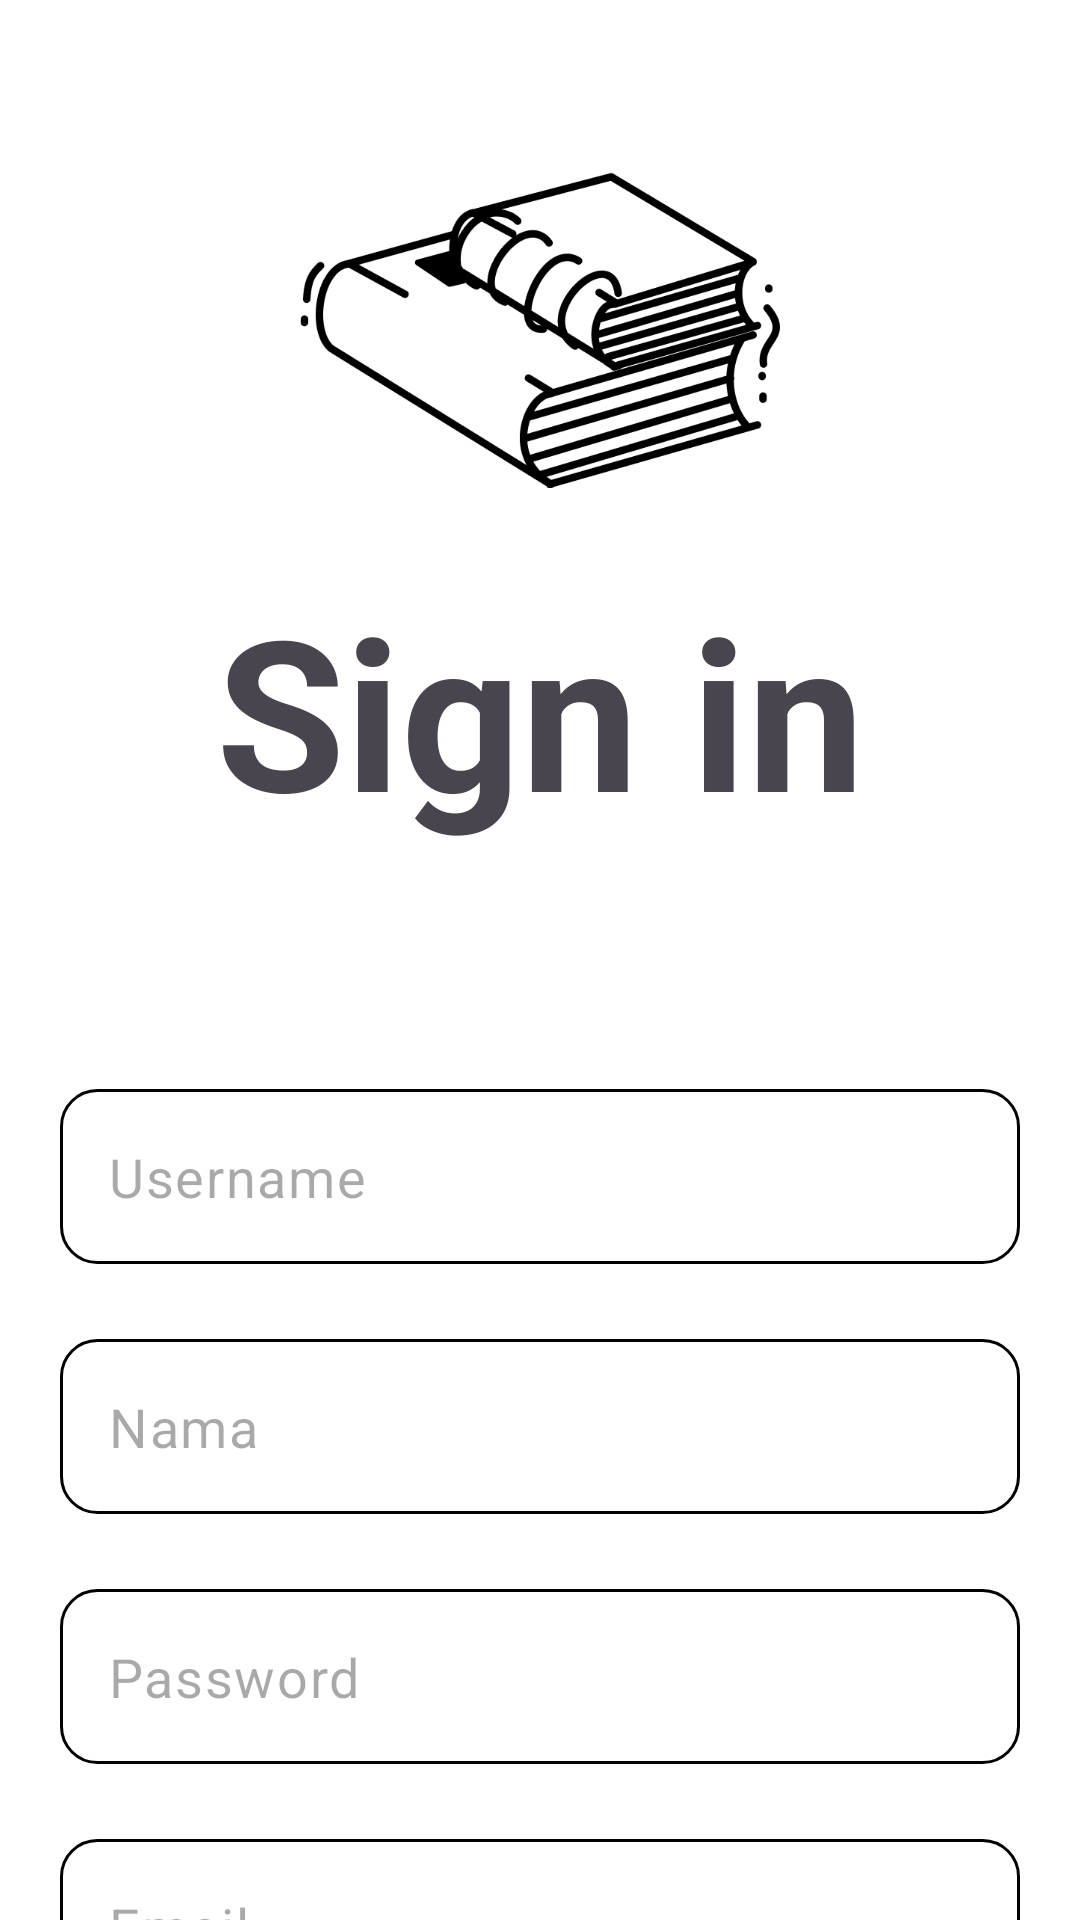

Layout XML and referenced resources for this Android screen:
<!-- AndroidManifest.xml: application theme Theme.BookVerse -->
<!-- res/layout/activity_signin.xml -->
<?xml version="1.0" encoding="utf-8"?>
<androidx.constraintlayout.widget.ConstraintLayout xmlns:android="http://schemas.android.com/apk/res/android"
    xmlns:app="http://schemas.android.com/apk/res-auto"
    xmlns:tools="http://schemas.android.com/tools"
    android:id="@+id/main"
    android:layout_width="match_parent"
    android:layout_height="match_parent"
    android:background="@color/white"
    tools:context=".LoginActivity">

    
    
    
    
    
    
    
    

    <ImageView
        android:id="@+id/logo"
        app:layout_constraintStart_toStartOf="parent"
        app:layout_constraintEnd_toEndOf="parent"
        app:layout_constraintTop_toTopOf="parent"
        android:layout_width="160dp"
        android:layout_height="160dp"
        android:layout_marginTop="30dp"
        android:scaleType="centerInside"
        android:src="@drawable/logo_light"
        />

    <TextView
        android:id="@+id/titleLogin"
        android:layout_width="wrap_content"
        android:layout_height="wrap_content"
        android:text="@string/SignIn"
        android:textSize="70sp"
        android:textStyle="bold"
        app:layout_constraintEnd_toEndOf="parent"
        app:layout_constraintStart_toStartOf="parent"
        app:layout_constraintTop_toBottomOf="@+id/logo" />

    <LinearLayout
        android:id="@+id/layoutInput"
        android:layout_width="match_parent"
        android:layout_height="wrap_content"
        app:layout_constraintStart_toStartOf="parent"
        app:layout_constraintEnd_toEndOf="parent"
        android:orientation="vertical"
        android:padding="20dp"
        android:layout_marginTop="55dp"
        app:layout_constraintTop_toBottomOf="@+id/titleLogin"
        >


        <com.google.android.material.textfield.TextInputLayout
            android:layout_width="match_parent"
            android:layout_height="wrap_content"
            android:id="@+id/txtfield1"
            android:layout_marginTop="5dp"
            app:layout_constraintTop_toBottomOf="@+id/labelUsername"
            app:hintEnabled="false"
            >
            <EditText
                android:id="@+id/etUsername"
                android:layout_width="match_parent"
                android:layout_height="wrap_content"
                android:inputType="text"
                android:hint="@string/Username"
                android:autofillHints="username"
                android:textColor="@color/black"
                android:textSize="18sp"
                android:background="@drawable/rounded_edittext"
                />
        </com.google.android.material.textfield.TextInputLayout>

        <com.google.android.material.textfield.TextInputLayout
            android:layout_width="match_parent"
            android:layout_height="wrap_content"
            android:layout_marginTop="25dp"
            android:id="@+id/txtfield2"
            app:hintEnabled="false"
            app:layout_constraintTop_toBottomOf="@+id/labelPassword">
            <EditText
                android:id="@+id/etNama"
                android:layout_width="match_parent"
                android:layout_height="wrap_content"
                android:hint="@string/nama"
                android:autofillHints="name"
                android:inputType="textPassword"
                android:textColor="@color/black"
                android:textSize="18sp"
                android:background="@drawable/rounded_edittext"
                />
        </com.google.android.material.textfield.TextInputLayout>


        <com.google.android.material.textfield.TextInputLayout
            android:layout_width="match_parent"
            android:layout_height="wrap_content"
            android:layout_marginTop="25dp"
            android:id="@+id/txtfield3"
            app:hintEnabled="false"
            app:layout_constraintTop_toBottomOf="@+id/labelPassword">
            <EditText
                android:id="@+id/etPassword"
                android:layout_width="match_parent"
                android:layout_height="wrap_content"
                android:hint="@string/Password"
                android:autofillHints="password"
                android:inputType="textPassword"
                android:textColor="@color/black"
                android:textSize="18sp"
                android:background="@drawable/rounded_edittext"
                />
        </com.google.android.material.textfield.TextInputLayout>

        <com.google.android.material.textfield.TextInputLayout
            android:layout_width="match_parent"
            android:layout_height="wrap_content"
            android:layout_marginTop="25dp"
            android:id="@+id/txtfield4"
            app:hintEnabled="false"
            app:layout_constraintTop_toBottomOf="@+id/labelPassword">
            <EditText
                android:id="@+id/etEmail"
                android:layout_width="match_parent"
                android:layout_height="wrap_content"
                android:hint="@string/Email"
                android:autofillHints="emailAddress"
                android:inputType="textEmailAddress"
                android:textColor="@color/black"
                android:textSize="18sp"
                android:background="@drawable/rounded_edittext"
                />
        </com.google.android.material.textfield.TextInputLayout>


        <LinearLayout
            android:id="@+id/link"
            android:orientation="horizontal"
            android:layout_width="match_parent"
            android:layout_height="wrap_content">

            <TextView
                android:id="@+id/labelTextLogin"
                android:layout_marginTop="5dp"
                android:layout_width="wrap_content"
                android:layout_height="wrap_content"
                android:text="@string/textSignIn"
                android:textSize="20sp"
                />

            <TextView
                android:id="@+id/linkSignIn"
                android:layout_marginTop="5dp"
                android:layout_marginStart="10dp"
                android:layout_marginEnd="5dp"
                android:layout_width="wrap_content"
                android:layout_height="wrap_content"
                android:text="@string/Login"
                android:textSize="20sp"
                android:textStyle="bold"
                />

        </LinearLayout>



    </LinearLayout>

    
    
    
    
    
    
    
    
    
    
    
    
    
    

    <com.google.android.material.button.MaterialButton
        android:id="@+id/btnLogin"
        app:layout_constraintStart_toStartOf="parent"
        app:layout_constraintEnd_toEndOf="parent"
        app:layout_constraintTop_toBottomOf="@+id/layoutInput"
        android:layout_width="200dp"
        android:layout_height="wrap_content"
        android:text="@string/SignIn"
        android:textSize="30sp"
        android:padding="15dp"
        android:layout_marginTop="20dp"
        android:textColor="@color/white"
        android:backgroundTint="@color/black"
        app:cornerRadius="12dp" />





</androidx.constraintlayout.widget.ConstraintLayout>
<!-- resources referenced by this layout -->
<resources>
  <color name="black">#FF000000</color>
  <color name="white">#FFFFFFFF</color>
  <!-- drawable logo_light: png bitmap (drawable, 27681 bytes) -->
  <!-- drawable rounded (drawable) -->
  <shape xmlns:android="http://schemas.android.com/apk/res/android" android:shape="oval">
      <solid android:color="@color/white" />
  </shape>
  <!-- drawable rounded_edittext (drawable) -->
  <shape xmlns:android="http://schemas.android.com/apk/res/android">
      <corners android:radius="12dp" /> 
      <solid android:color="@color/white" /> 
      <stroke
          android:width="1dp"
          android:color="@color/black"
          /> 
  </shape>
  <!-- drawable square_button (drawable) -->
  <layer-list xmlns:android="http://schemas.android.com/apk/res/android">
      <item android:id="@android:id/background">
          <shape android:shape="rectangle">
              <corners android:radius="12dp" />
              <solid android:color="@android:color/white" /> 
          </shape>
      </item>
  </layer-list>
  <string name="Email">Email</string>
  <string name="Login">Login</string>
  <string name="Password">Password</string>
  <string name="SignIn">Sign in</string>
  <string name="Username">Username</string>
  <string name="nama">Nama</string>
  <string name="textSignIn">Sudah mempunyai akun?</string>
  <style name="Theme.BookVerse" parent="Base.Theme.BookVerse" />
  <style name="Base.Theme.BookVerse" parent="Theme.Material3.DayNight.NoActionBar">
          
          <item name="colorPrimary">@android:color/white</item> 
          <item name="colorPrimaryVariant">@android:color/white</item> 
          <item name="colorOnPrimary">@android:color/black</item> 
          <item name="color">@android:color/white</item> 
          <item name="colorSurface">@android:color/white</item> 
          <item name="android:statusBarColor">@android:color/white</item> 
          <item name="android:windowLightStatusBar">true</item> 
      </style>
</resources>
